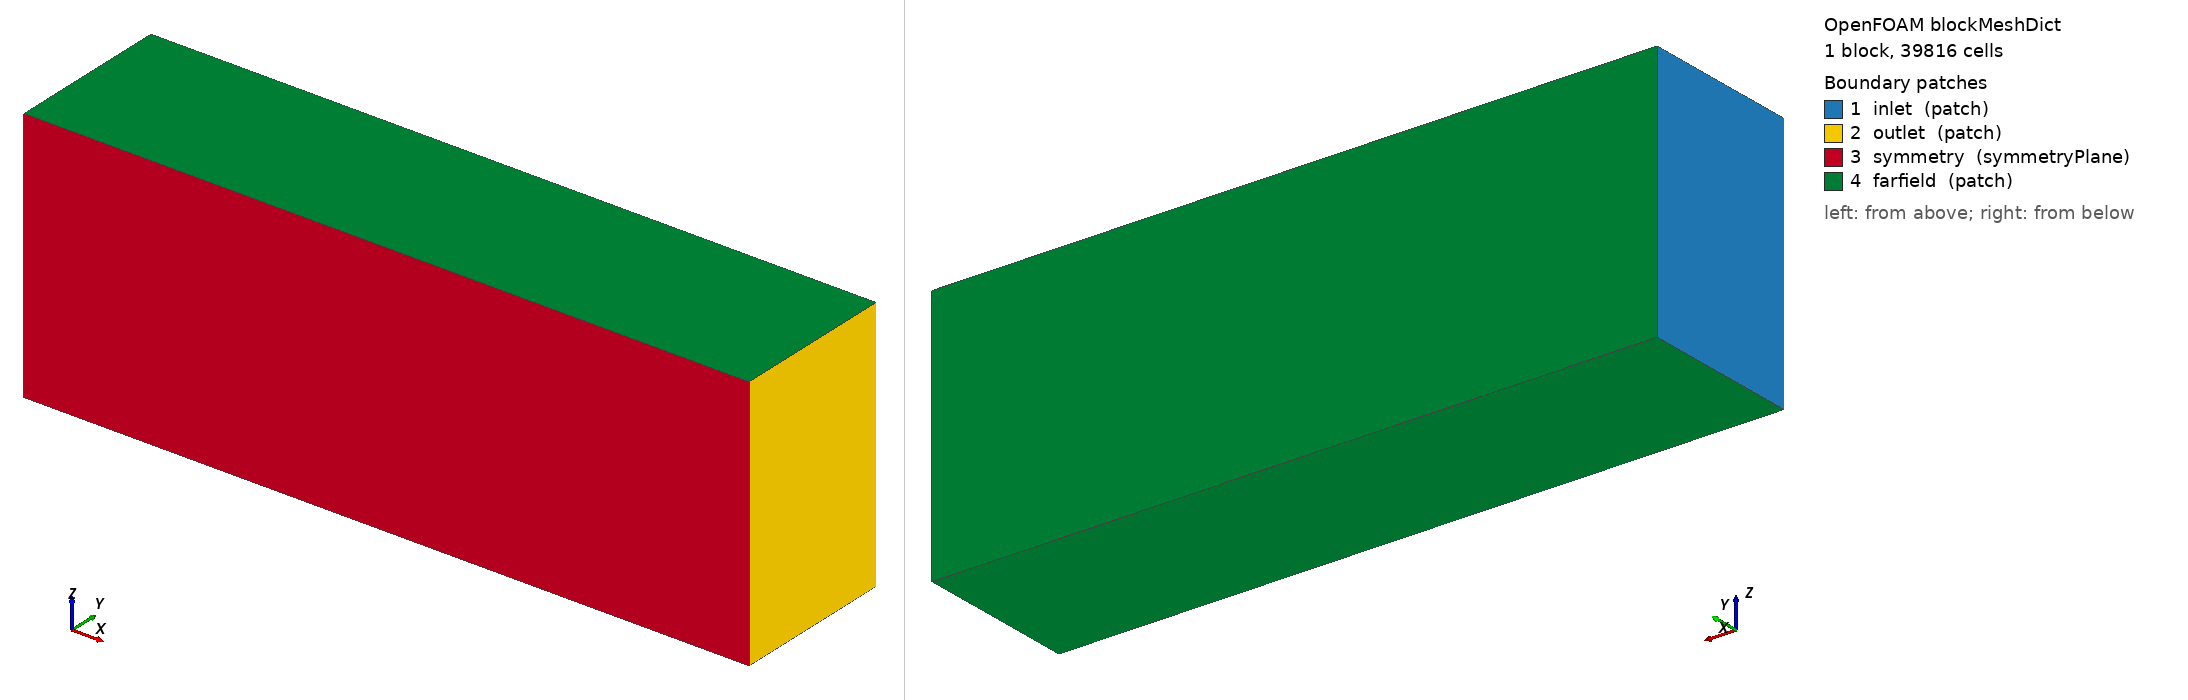

OpenFOAM case: the mesh blockMesh builds from blockMeshDict, 1 block(s), 39816 cells. Boundary patches (legend numbers): 1 inlet (patch), 2 outlet (patch), 3 symmetry (symmetryPlane), 4 farfield (patch). Left view from above one corner, right view from below the opposite corner. Boundary conditions: 0 field file(s) under 0/; 0 of 4 drawn patches have an entry in a shipped field file.

=== system/blockMeshDict ===
FoamFile { version 2.0; format ascii; class dictionary; object blockMeshDict; }
convertToMeters 1;
vertices ( (-8.0 0.0 -7.0) (31.54 0.0 -7.0) (31.54 9.0 -7.0) (-8.0 9.0 -7.0) (-8.0 0.0 7.0) (31.54 0.0 7.0) (31.54 9.0 7.0) (-8.0 9.0 7.0) );
blocks ( hex (0 1 2 3 4 5 6 7) (79 18 28) simpleGrading (1 1 1) );
edges ();
boundary (
  inlet { type patch; faces ((0 4 7 3)); }
  outlet { type patch; faces ((1 2 6 5)); }
  symmetry { type symmetryPlane; faces ((0 1 5 4)); }
  farfield { type patch; faces ((2 3 7 6) (0 3 2 1) (4 5 6 7)); }
);
mergePatchPairs ();
